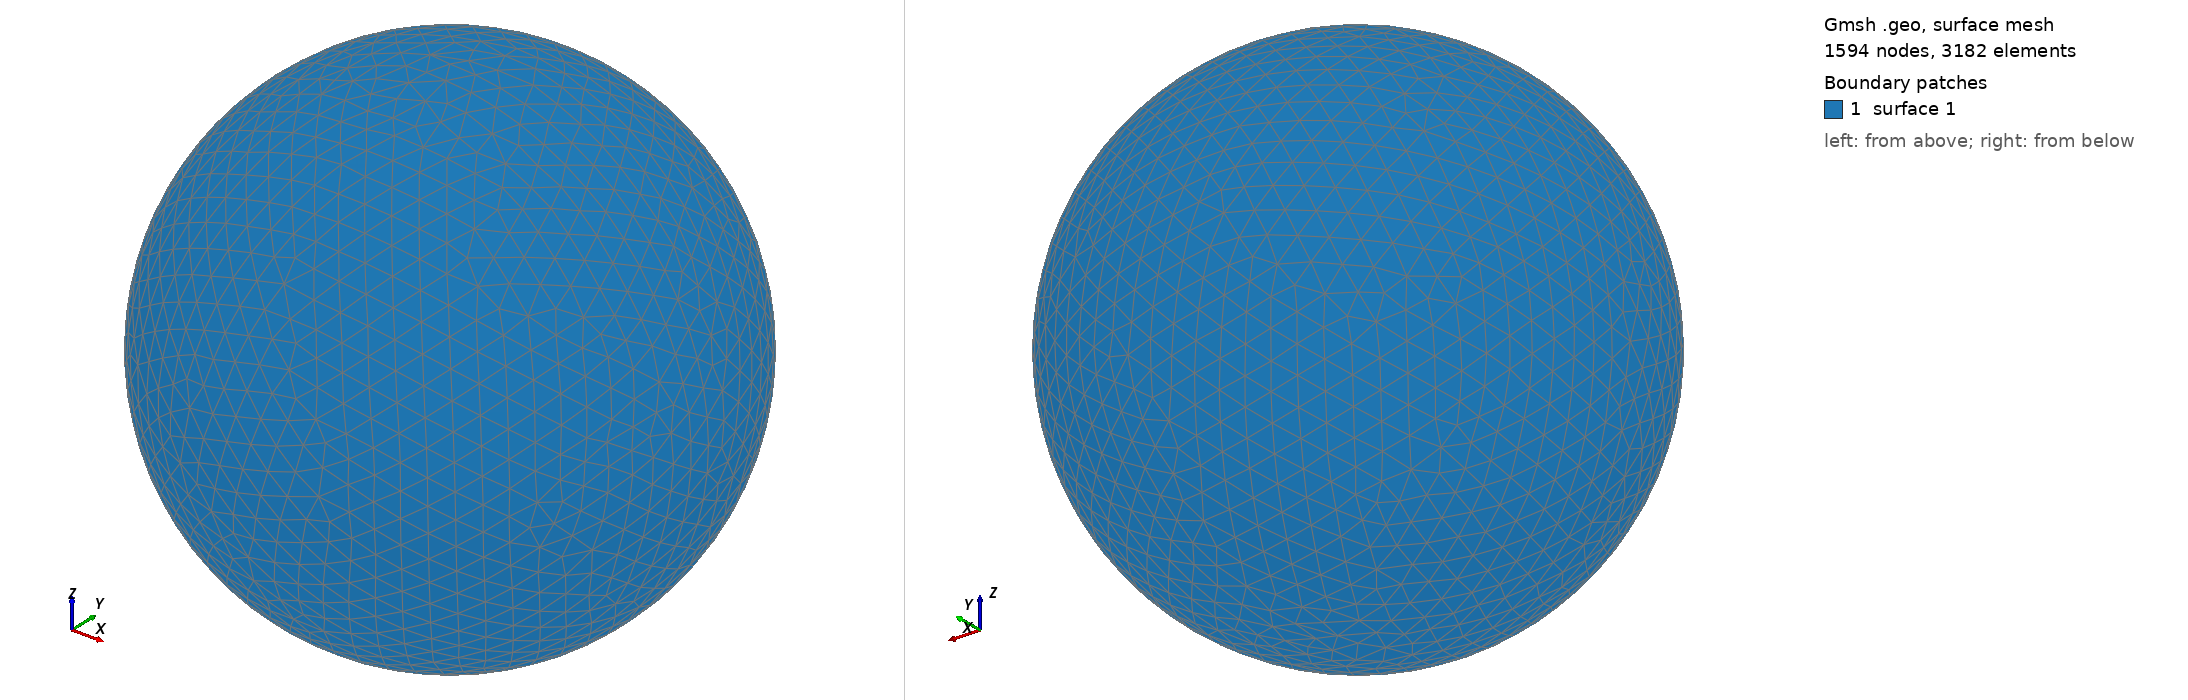

Gmsh geometry script, surface-meshed: 1594 nodes, 3182 surface elements. Boundary patches (legend numbers): 1 surface 1. Left view from above one corner, right view from below the opposite corner. The script declares no physical surfaces, so the legend lists its geometric surfaces. The drawing asked Gmsh for element sizes between 1% and 20% of the model's largest extent; the script's own settings can give other sizes.

=== shot0353.geo (drawn) ===
SetFactory("OpenCASCADE");
Point(1) = {0,0,0,0};
Sphere(1) = {0,0,0,0.00416800};
MeshSize{ PointsOf{ Surface{:}; } } = 0.000416800;
Mesh.ElementOrder=1;
Mesh.Format=39;
